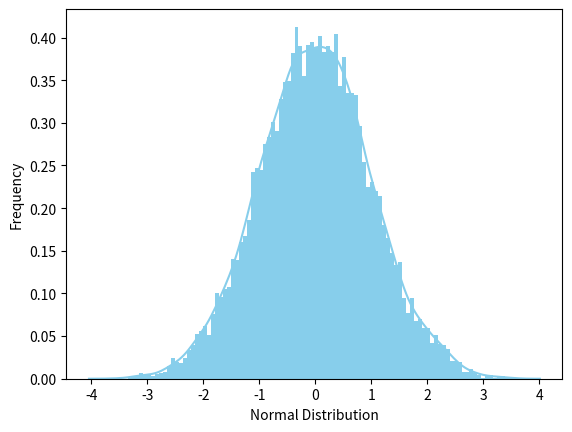

Here is the Python script that generated this plot:
import seaborn as sns
import matplotlib.pyplot as plt
from scipy.stats import norm

# Generate random numbers from N(0, 1)
data_normal = norm.rvs(size=10000, loc=0, scale=1)

ax = sns.distplot(data_normal,
                  bins=100,
                  kde=True,
                  color='skyblue',
                  hist_kws={"linewidth": 15, 'alpha': 1})
ax.set(xlabel='Normal Distribution', ylabel='Frequency')

plt.show()  # Show the plot

